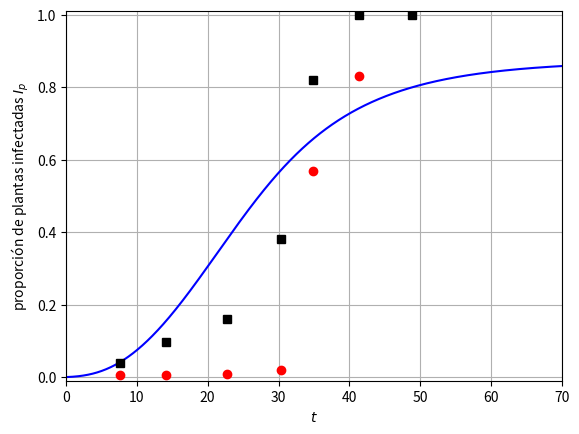

Generate this figure with matplotlib:
import numpy as np
from scipy.integrate import odeint
import matplotlib.pyplot as plt


def rhs(y, t_zero):
    s_p = y[0]
    l_p = y[1]
    i_p = y[2]
    s_v = y[3]
    i_v = y[4]

    s_p_prime = beta * (l_p + i_p) - a * s_p * i_v
    l_p_prime = a * s_p * i_v - b * l_p - beta * l_p
    i_p_prime = b * l_p - beta * i_p
    s_v_prime = - Lambda * s_v * i_p - g * s_v + (1 - theta) * mu
    i_v_prime = Lambda * s_v * i_p - g * i_v + theta * mu
    rhs_np_array = np.array([s_p_prime, l_p_prime, i_p_prime, s_v_prime, i_v_prime])
    return (rhs_np_array)


beta = 0.01
a = 0.1
g = 0.02
mu = 0.3
theta = 0.2
b = 0.075
Lambda = 0.06

y_zero = np.array([0.99, 0.01, 0.0, 0.98, 0.08])
t = np.linspace(0, 70, 1000)
sol = odeint(rhs, y_zero, t)
plt.plot(t, sol[:, 2], 'b')#, label='$I_p$')
plt.plot([0.6+7, 1.1+13, 1.7+21, 2.4+28,2.8+32,3.4+38], [0.005, 0.007, 0.008, 0.02,.17+0.4,0.031+0.8], 'ro')
plt.plot([0.6+7, 1.1+13, 1.7+21, 2.4+28,2.8+32,3.4+38,3.9+45], [0.04, 0.098, 0.16, 0.38,0.82,1,1], 'ks')
#plt.plot(t, sol[:, 4], 'r', label='$I_v$')
#plt.legend(loc='best')
plt.xlabel('$t$')
plt.ylabel('proporción de plantas infectadas $I_p$')
plt.ylim(-0.01,1.01)
plt.xlim(0,70)
plt.grid()
plt.show()
